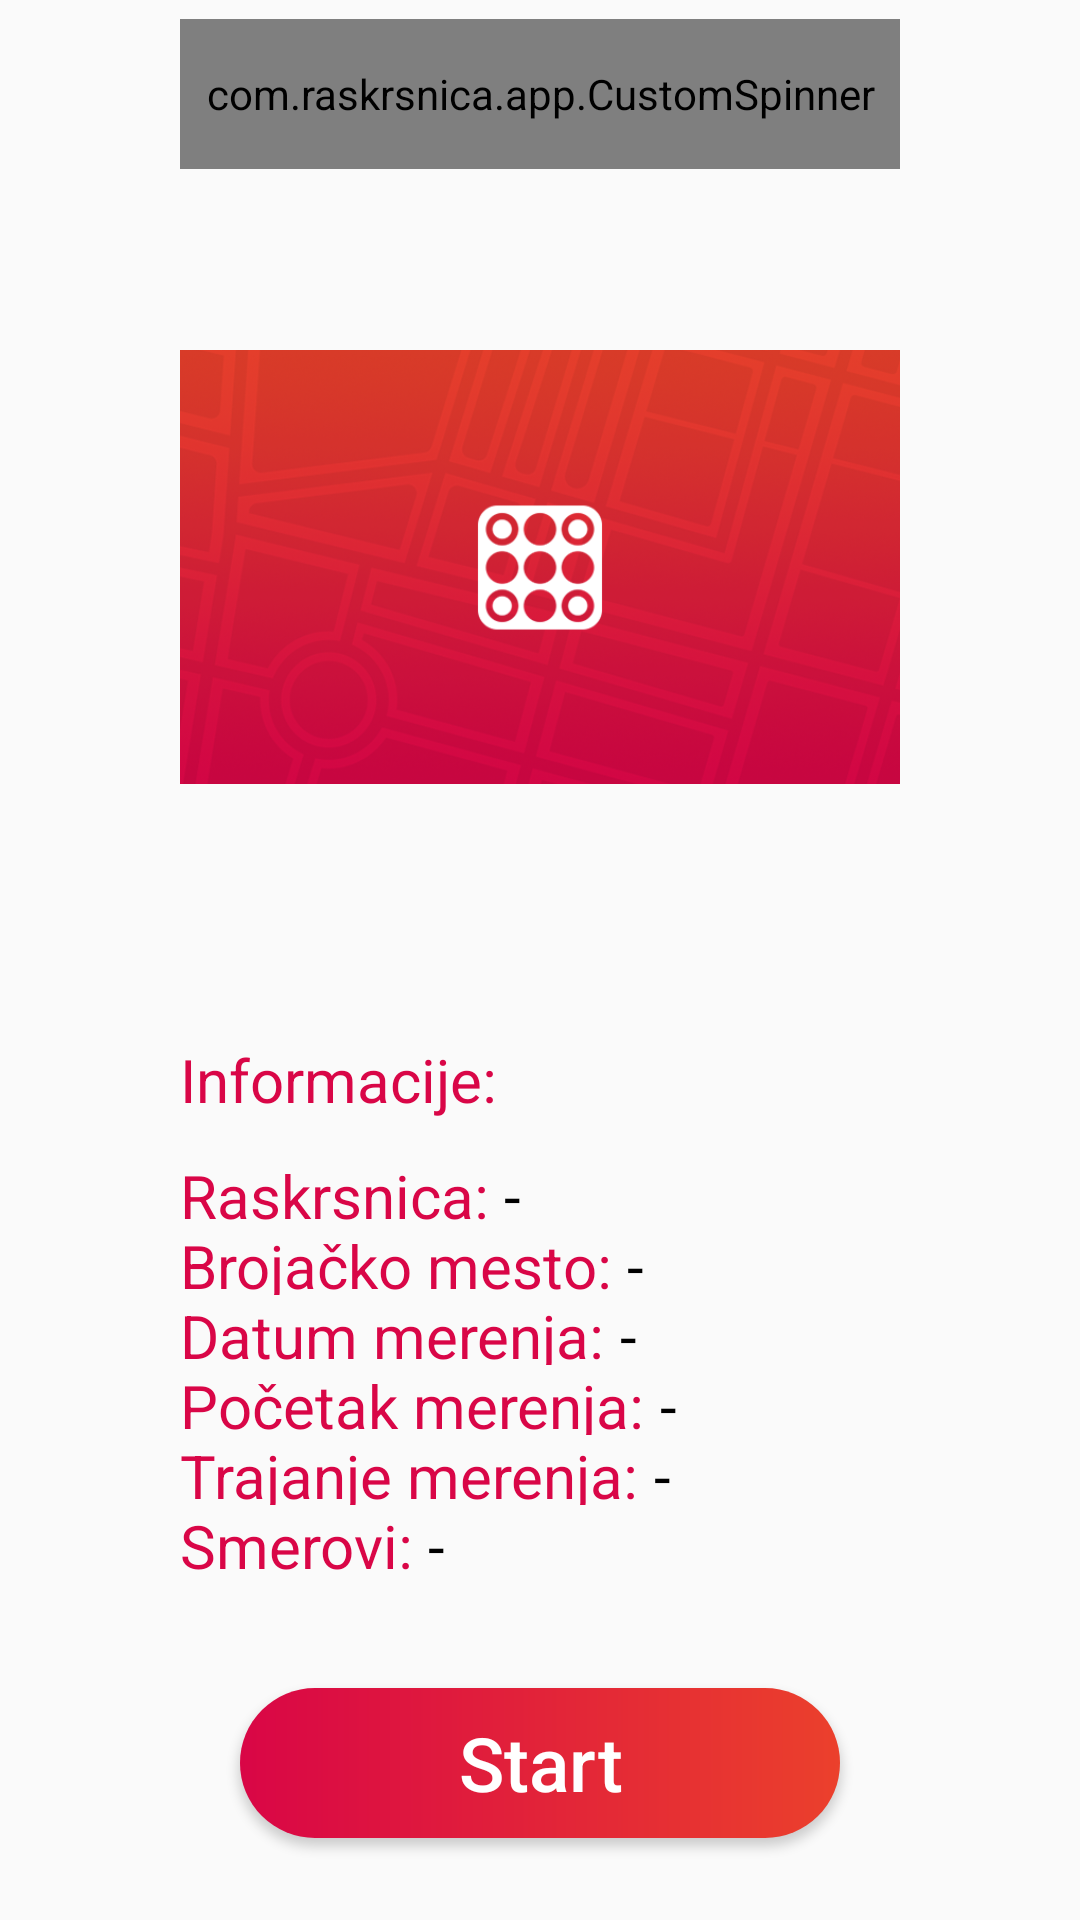

Reconstruct the res/layout file that produces this screen, plus the resources it refers to.
<!-- AndroidManifest.xml: application theme AppTheme -->
<!-- res/layout/fragment_settings.xml -->
<FrameLayout xmlns:android="http://schemas.android.com/apk/res/android"
    xmlns:app="http://schemas.android.com/apk/res-auto"
    xmlns:tools="http://schemas.android.com/tools"
    android:layout_width="match_parent"
    android:layout_height="match_parent"
    tools:context="com.raskrsnica.app.SettingsFragment"
    android:paddingLeft="60dp"
    android:paddingRight="60dp"
    android:paddingBottom="10dp"
    android:orientation="vertical">
    <LinearLayout
        android:orientation="vertical"
        android:layout_height="match_parent"
        android:layout_width="match_parent">
        <LinearLayout
            android:layout_width="match_parent"
            android:layout_height="0dp"
            android:layout_weight="0.1"
            android:orientation="horizontal"
            android:gravity="center">

            <com.raskrsnica.app.CustomSpinner
                android:id="@+id/spinner1"
                android:layout_width="match_parent"
                android:layout_height="50dp"
                android:layout_weight="1"
                android:popupBackground="@drawable/spinner_popup_background"
                android:background="@drawable/spinner_background"
                android:theme="@style/MatchSpinnerTheme"
                />
        </LinearLayout>

        <LinearLayout
            android:layout_width="match_parent"
            android:layout_height="0dp"
            android:layout_weight="0.4"
            android:orientation="horizontal">

            <ImageView
                android:id="@+id/imageView2"
                android:layout_width="match_parent"
                android:layout_height="match_parent"
                android:src="@drawable/img_w" />
        </LinearLayout>

        <LinearLayout
            android:paddingTop="20dp"
            android:layout_width="match_parent"
            android:layout_height="0dp"
            android:layout_weight="0.35"
            android:orientation="vertical"
            android:layout_gravity="center"
            android:paddingBottom="10dp">
            <LinearLayout
                android:layout_width="match_parent"
                android:layout_height="0dp"
                android:layout_weight="0.3"
                android:orientation="horizontal"
                android:gravity="center">

                <TextView
                    android:id="@+id/textView2"
                    android:layout_width="wrap_content"
                    android:layout_height="wrap_content"
                    android:layout_weight="1"
                    android:text="Informacije:"
                    android:textColor="#D90647"
                    android:textSize="20dp"/>
            </LinearLayout>
            <LinearLayout
                android:layout_width="match_parent"
                android:layout_height="0dp"
                android:layout_weight="0.14"
                android:orientation="horizontal">

                <TextView
                    android:id="@+id/textView7"
                    android:layout_width="wrap_content"
                    android:layout_height="wrap_content"
                    android:text="Raskrsnica:"
                    android:textSize="20dp"
                    android:textColor="#D90647"/>

                <TextView
                    android:id="@+id/tvNaziv"
                    android:layout_width="wrap_content"
                    android:layout_height="wrap_content"
                    android:layout_weight="1"
                    android:paddingStart="5dp"
                    android:text="-"
                    android:textColor="#000000"
                    android:textSize="20dp" />
            </LinearLayout>
            <LinearLayout
                android:layout_width="match_parent"
                android:layout_height="0dp"
                android:layout_weight="0.14"
                android:orientation="horizontal">

                <TextView
                    android:id="@+id/textView11"
                    android:layout_width="wrap_content"
                    android:layout_height="wrap_content"
                    android:text="Brojačko mesto:"
                    android:textSize="20dp"
                    android:textColor="#D90647"
                    />

                <TextView
                    android:id="@+id/tvBrMesto"
                    android:layout_width="wrap_content"
                    android:layout_height="wrap_content"
                    android:layout_weight="1"
                    android:paddingStart="5dp"
                    android:text="-"
                    android:textColor="#000000"
                    android:textSize="20dp" />
            </LinearLayout>
            <LinearLayout
                android:layout_width="match_parent"
                android:layout_height="0dp"
                android:layout_weight="0.14"
                android:orientation="horizontal">

                <TextView
                    android:id="@+id/textView12"
                    android:layout_width="wrap_content"
                    android:layout_height="wrap_content"
                    android:text="Datum merenja:"
                    android:textSize="20dp"
                    android:textColor="#D90647"/>

                <TextView
                    android:id="@+id/tvDatum"
                    android:layout_width="wrap_content"
                    android:layout_height="wrap_content"
                    android:layout_weight="1"
                    android:paddingStart="5dp"
                    android:text="-"
                    android:textColor="#000000"
                    android:textSize="20dp" />
            </LinearLayout>
            <LinearLayout
                android:layout_width="match_parent"
                android:layout_height="0dp"
                android:layout_weight="0.14"
                android:orientation="horizontal">

                <TextView
                    android:id="@+id/textView14"
                    android:layout_width="wrap_content"
                    android:layout_height="wrap_content"
                    android:text="Početak merenja:"
                    android:textSize="20dp"
                    android:textColor="#D90647"/>

                <TextView
                    android:id="@+id/tvPocetak"
                    android:layout_width="wrap_content"
                    android:layout_height="wrap_content"
                    android:layout_weight="1"
                    android:paddingStart="5dp"
                    android:text="-"
                    android:textColor="#000000"
                    android:textSize="20dp" />
            </LinearLayout>
            <LinearLayout
                android:layout_width="match_parent"
                android:layout_height="0dp"
                android:layout_weight="0.14"
                android:orientation="horizontal">

                <TextView
                    android:id="@+id/textView13"
                    android:layout_width="wrap_content"
                    android:layout_height="wrap_content"
                    android:text="Trajanje merenja:"
                    android:textSize="20dp"
                    android:textColor="#D90647"/>

                <TextView
                    android:id="@+id/tvTrajanje"
                    android:layout_width="wrap_content"
                    android:layout_height="wrap_content"
                    android:layout_weight="1"
                    android:paddingStart="5dp"
                    android:text="-"
                    android:textColor="#000000"
                    android:textSize="20dp" />
            </LinearLayout>
            <LinearLayout
                android:layout_width="match_parent"
                android:layout_height="0dp"
                android:layout_weight="0.14"
                android:orientation="horizontal">

                <TextView
                    android:layout_width="wrap_content"
                    android:layout_height="wrap_content"
                    android:text="Smerovi:"
                    android:textSize="20dp"
                    android:textColor="#D90647"/>

                <TextView
                    android:id="@+id/tvSmerovi"
                    android:layout_width="wrap_content"
                    android:layout_height="wrap_content"
                    android:layout_weight="1"
                    android:paddingStart="5dp"
                    android:text="-"
                    android:textColor="#000000"
                    android:textSize="20dp" />
            </LinearLayout>
        </LinearLayout>

        <LinearLayout
            android:layout_width="match_parent"
            android:layout_height="0dp"
            android:layout_weight="0.15"
            android:orientation="horizontal"
            android:gravity="center"
            android:paddingTop="10dp">

            <Button
                android:id="@+id/btNext"
                android:layout_width="200dp"
                android:layout_height="50dp"
                android:background="@drawable/spinner_background"
                android:text="Start"
                android:textAllCaps="false"
                android:textColor="#ffffff"
                android:textSize="25dp"
                />
        </LinearLayout>
    </LinearLayout>
</FrameLayout>
<!-- resources referenced by this layout -->
<resources>
  <!-- drawable img_w: png bitmap (drawable, 237250 bytes) -->
  <!-- drawable spinner_background (drawable) -->
  <?xml version="1.0" encoding="utf-8"?>
  <layer-list xmlns:android="http://schemas.android.com/apk/res/android">
      <item>
          <shape>
              <gradient android:startColor="#D90646"
                  android:centerColor="#E22339"
                  android:endColor="#EB402C"/>
              <corners android:radius="50dp" />
              <padding android:bottom="3dp" android:left="3dp" android:right="3dp" android:top="3dp" />
          </shape>
      </item>
  
  </layer-list>
  <!-- drawable spinner_popup_background (drawable) -->
  <?xml version="1.0" encoding="utf-8"?>
     <layer-list xmlns:android="http://schemas.android.com/apk/res/android">
          <item>
              <shape>
                  <gradient android:startColor="#D90646"
                      android:centerColor="#E22339"
                      android:endColor="#EB402C"/>
                  <corners android:bottomLeftRadius="30dp"
                      android:bottomRightRadius="30dp"/>
                  <padding android:bottom="3dp" android:left="3dp" android:right="3dp" android:top="3dp" />
              </shape>
          </item>
      </layer-list>
  <style name="MatchSpinnerTheme" parent="AppTheme">
          <item name="android:dropDownListViewStyle">@style/MatchSpinnerStyle</item>
      </style>
  <style name="AppTheme" parent="Theme.AppCompat.Light.NoActionBar">
          
          <item name="colorPrimary">@color/colorPrimary</item>
          <item name="colorPrimaryDark">@color/colorPrimaryDark</item>
          <item name="colorAccent">@color/colorAccent</item>
      </style>
  <style name="MatchSpinnerStyle">
          <item name="android:divider">#EC84A3</item>
          <item name="android:dividerHeight">2dp</item>
          <item name="android:listSelector">@android:color/transparent</item>
  
      </style>
  <color name="colorPrimary">#E43D2C</color>
  <color name="colorPrimaryDark">#E43D2C</color>
  <color name="colorAccent">#E43D2C</color>
</resources>
